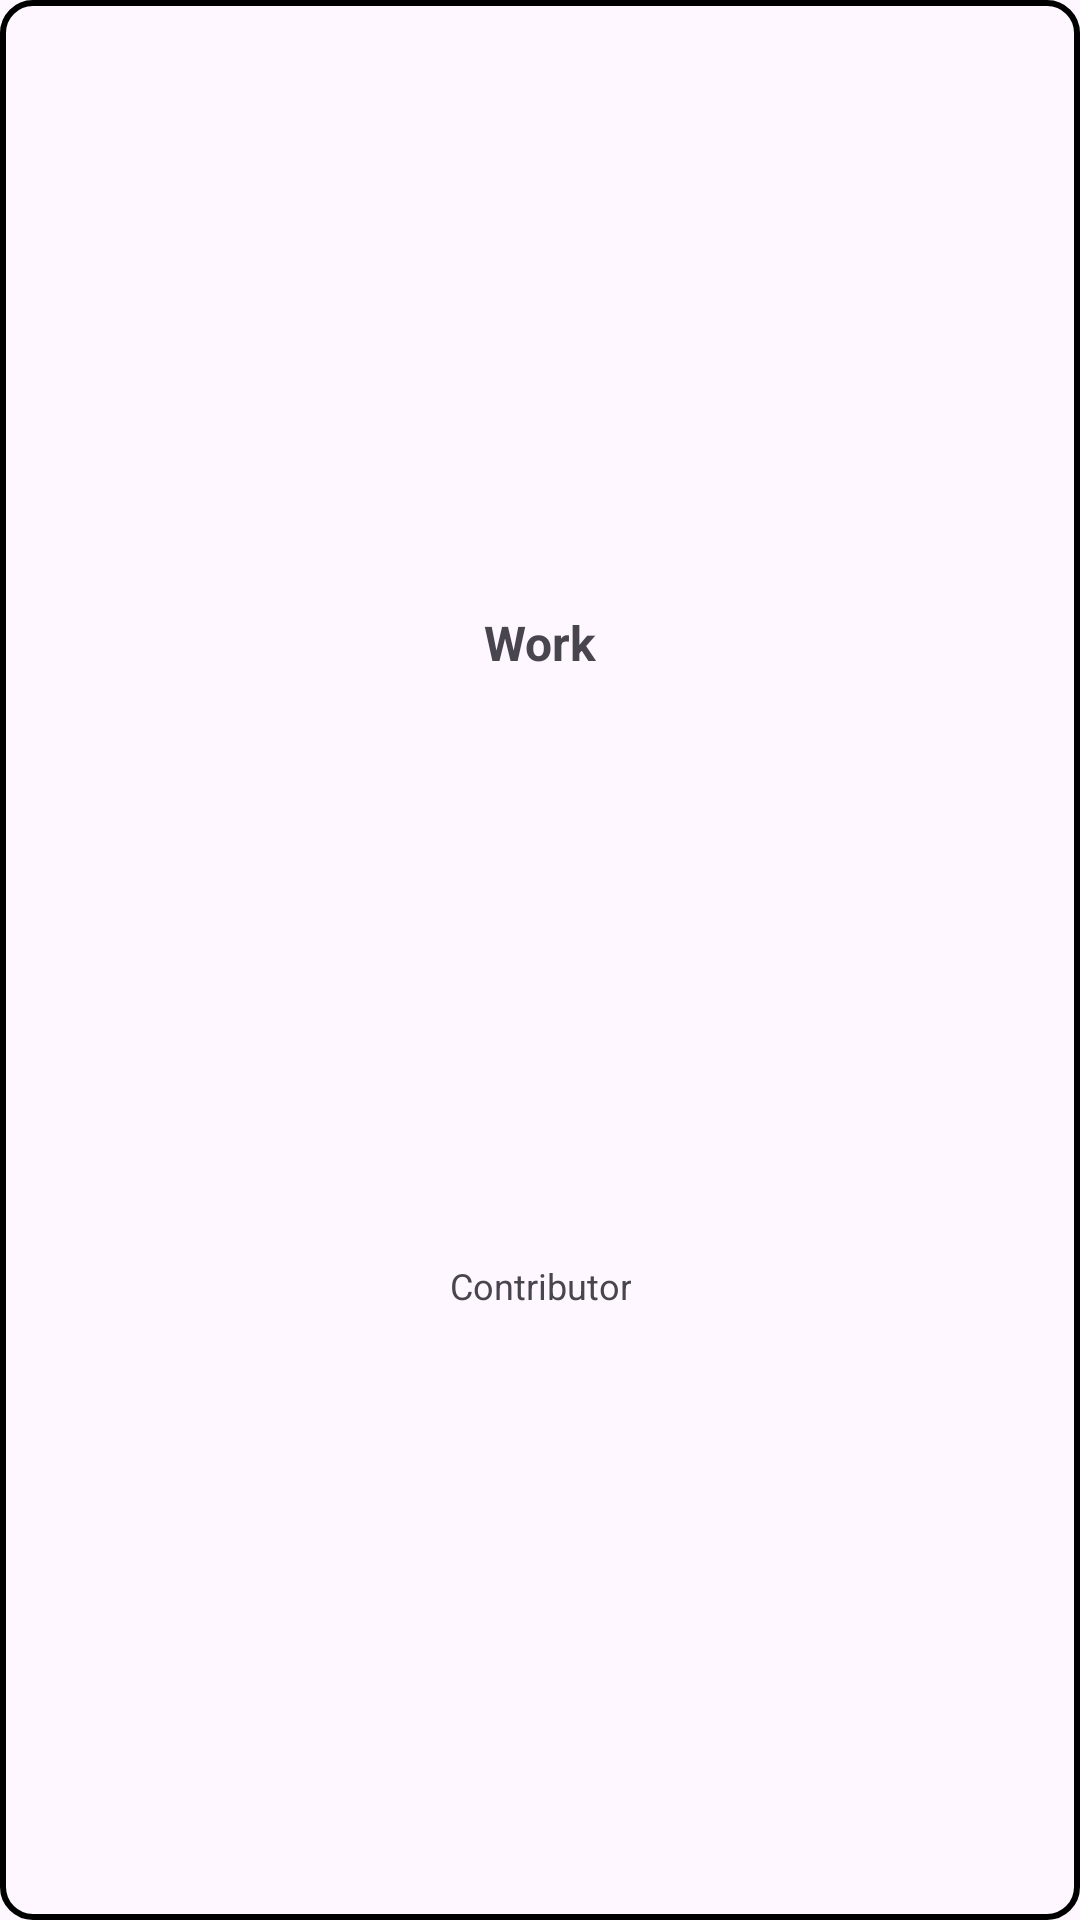

Write the Android layout XML for this screen, with the resource values it uses.
<!-- AndroidManifest.xml: application theme Theme.Oscarsthegrouchapp -->
<!-- res/layout/nominee_card.xml -->
<?xml version="1.0" encoding="utf-8"?>
<androidx.constraintlayout.widget.ConstraintLayout
    xmlns:android="http://schemas.android.com/apk/res/android"
    xmlns:app="http://schemas.android.com/apk/res-auto"
    android:layout_width="match_parent"
    android:layout_height="wrap_content"
    android:padding="8dp"
    android:background="@drawable/border_constraint_layout"
    android:layout_margin="16dp"
    >

    <TextView
        android:id="@+id/workTV"
        android:layout_width="wrap_content"
        android:layout_height="wrap_content"
        android:text="Work"
        android:textSize="16dp"
        android:textStyle="bold"
        android:gravity="center"

        app:layout_constraintTop_toTopOf="parent"
        app:layout_constraintStart_toStartOf="parent"
        app:layout_constraintEnd_toEndOf="parent"
        app:layout_constraintBottom_toTopOf="@id/contributorTV"
        />

    <TextView
        android:id="@+id/contributorTV"
        android:layout_width="wrap_content"
        android:layout_height="wrap_content"
        android:text="Contributor"
        android:textSize="12dp"
        android:gravity="center"

        app:layout_constraintTop_toBottomOf="@id/workTV"
        app:layout_constraintStart_toStartOf="parent"
        app:layout_constraintEnd_toEndOf="parent"
        app:layout_constraintBottom_toBottomOf="parent"
        />

</androidx.constraintlayout.widget.ConstraintLayout>
<!-- resources referenced by this layout -->
<resources>
  <!-- drawable border_constraint_layout (drawable) -->
  <?xml version="1.0" encoding="utf-8"?>
  <shape
      xmlns:android="http://schemas.android.com/apk/res/android"
      android:shape="rectangle"
      >
      <solid android:color="@android:color/transparent" />
          <stroke
              android:width="2dp"
              android:color="@color/black" />
          <corners android:radius="10dp" />
  </shape>
  <style name="Theme.Oscarsthegrouchapp" parent="Base.Theme.Oscarsthegrouchapp" />
  <color name="black">#FF000000</color>
  <style name="Base.Theme.Oscarsthegrouchapp" parent="Theme.Material3.DayNight.NoActionBar">
          
          
      </style>
</resources>
